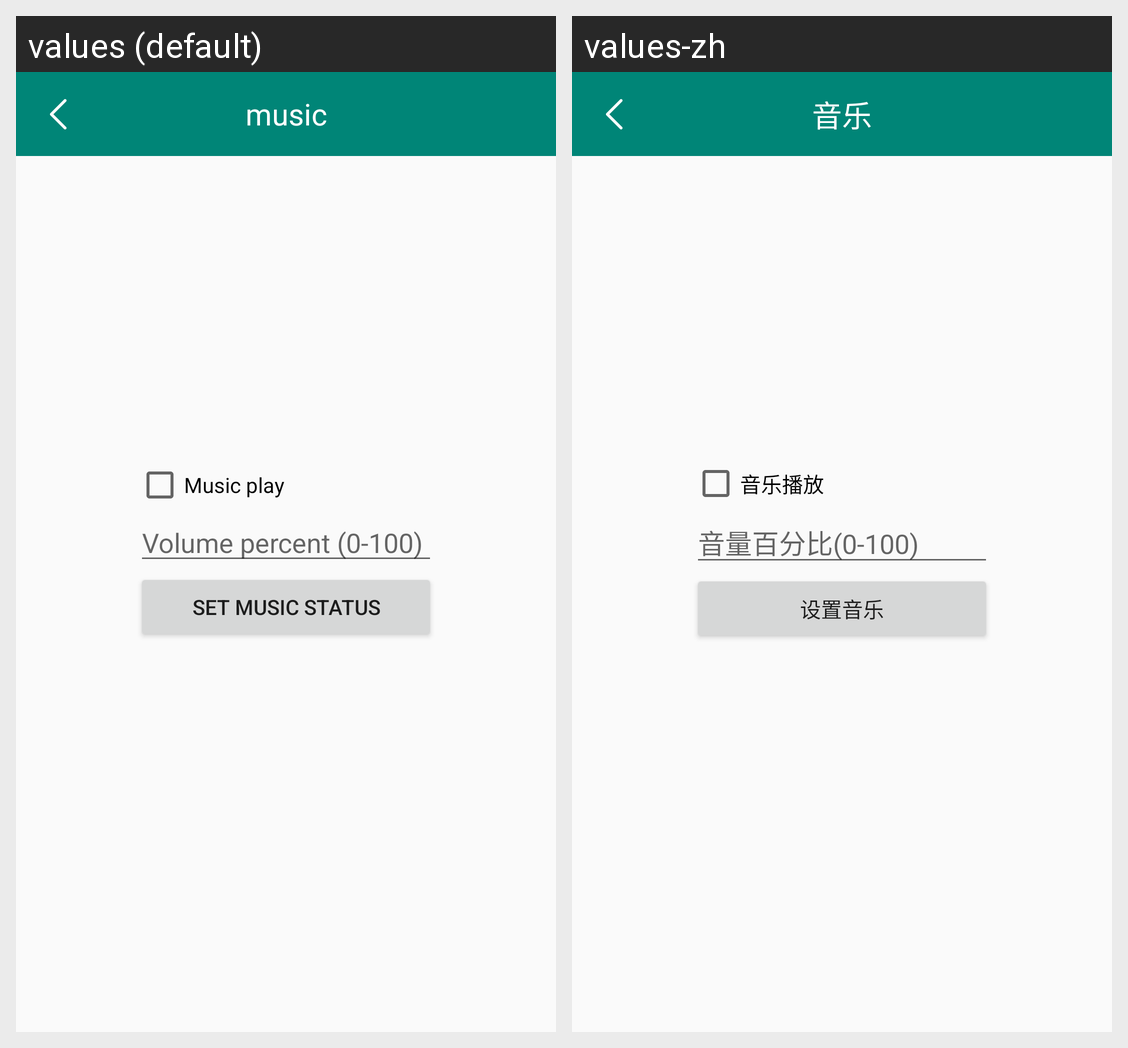

The Android screen above is rendered under two locales of the same app. Produce the string resources it draws, with the default and per-locale values.
Android screen res/layout/activity_music.xml rendered under 2 locales, left to right: values (default), values-zh. Device: Nexus 5 (rendered at 1080×1920; each locale shown at half size, 540×960, under a caption strip naming it); theme AppTheme.
Strings drawn on this screen, with the default value and each locale's value (text and hints the layout hard-codes, and strings that could not be matched under every locale, appear in the picture but are not listed):

app_music
  values: music
  values-zh: 音乐

app_music_play
  values: Music play
  values-zh: 音乐播放

app_music_volume
  values: Volume percent (0-100)
  values-zh: 音量百分比(0-100)

app_set_music
  values: set music status
  values-zh: 设置音乐
